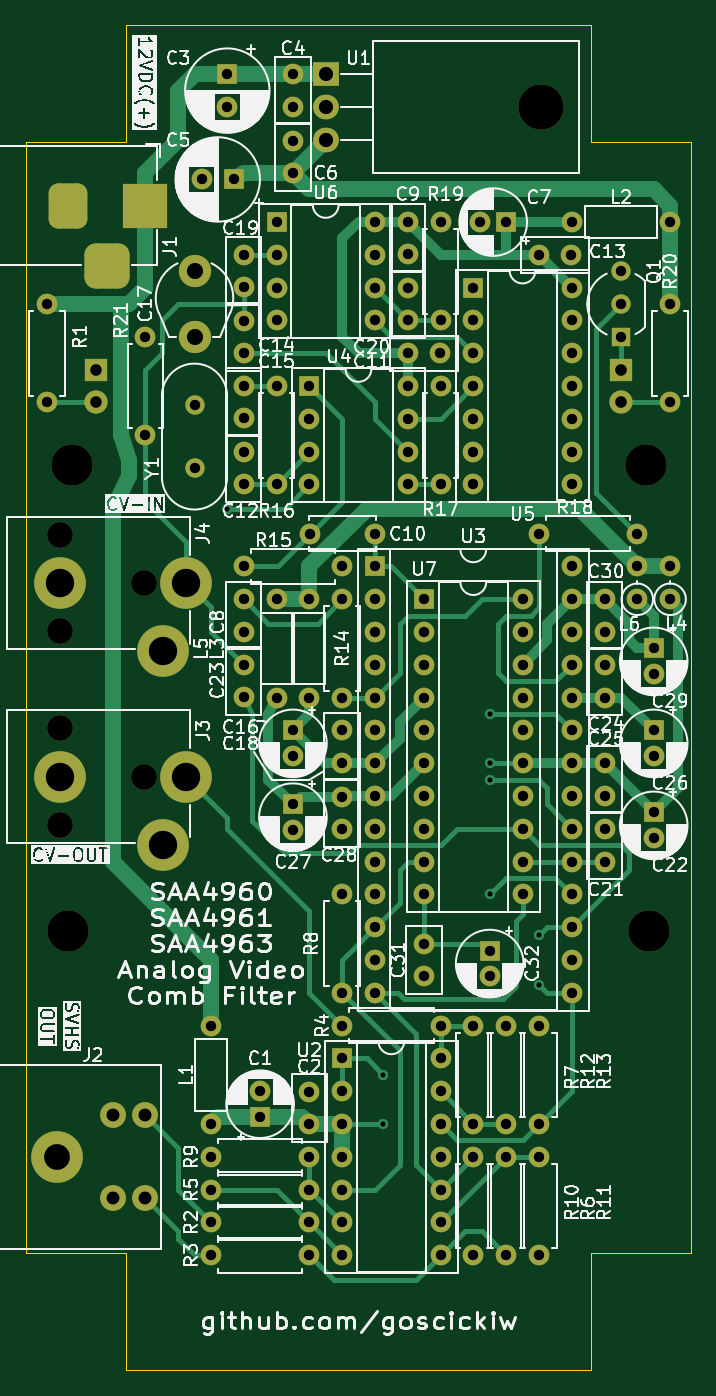
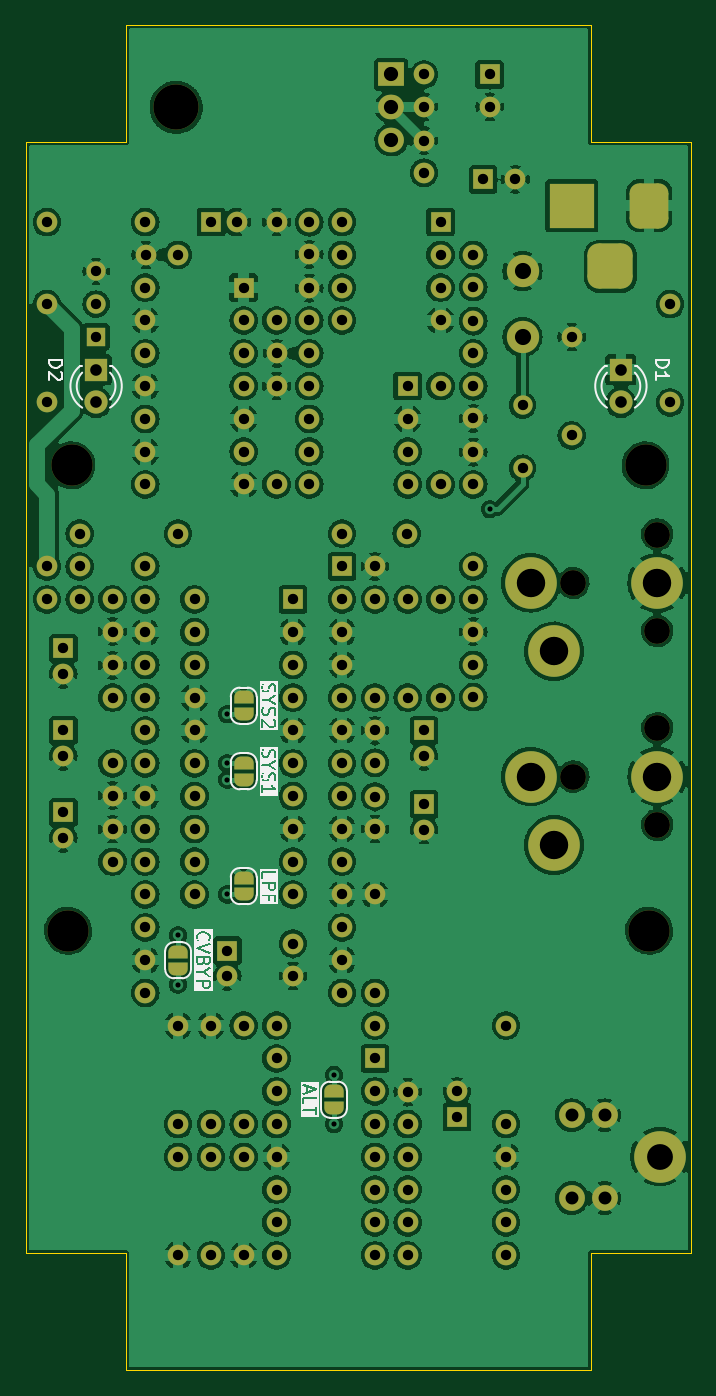
Circuit board: 9 layer files. Board 51.5 x 104.1 mm.
- bottom_copper: Analog-Video-Comb-Filter-B_Cu.gbl (425351 bytes)
- bottom_mask: Analog-Video-Comb-Filter-B_Mask.gbs (10375 bytes)
- bottom_silk: Analog-Video-Comb-Filter-B_Silkscreen.gbo (29779 bytes)
- outline: Analog-Video-Comb-Filter-Edge_Cuts.gm1 (814 bytes)
- top_copper: Analog-Video-Comb-Filter-F_Cu.gtl (28788 bytes)
- top_mask: Analog-Video-Comb-Filter-F_Mask.gts (9088 bytes)
- top_silk: Analog-Video-Comb-Filter-F_Silkscreen.gto (224693 bytes)
- drill: Analog-Video-Comb-Filter-NPTH.drl (203 bytes)
- drill: Analog-Video-Comb-Filter-PTH.drl (3291 bytes)

=== bottom_copper: Analog-Video-Comb-Filter-B_Cu.gbl (425351 bytes, source omitted) ===
=== bottom_mask: Analog-Video-Comb-Filter-B_Mask.gbs (10375 bytes, source omitted) ===
=== bottom_silk: Analog-Video-Comb-Filter-B_Silkscreen.gbo (29779 bytes, source omitted) ===
=== outline: Analog-Video-Comb-Filter-Edge_Cuts.gm1 ===
%TF.GenerationSoftware,KiCad,Pcbnew,7.0.6*%
%TF.CreationDate,2026-02-14T19:56:36+01:00*%
%TF.ProjectId,Analog-Video-Comb-Filter,416e616c-6f67-42d5-9669-64656f2d436f,2*%
%TF.SameCoordinates,PX71d9820PY9157080*%
%TF.FileFunction,Profile,NP*%
%FSLAX46Y46*%
G04 Gerber Fmt 4.6, Leading zero omitted, Abs format (unit mm)*
G04 Created by KiCad (PCBNEW 7.0.6) date 2026-02-14 19:56:36*
%MOMM*%
%LPD*%
G01*
G04 APERTURE LIST*
%TA.AperFunction,Profile*%
%ADD10C,0.050000*%
%TD*%
G04 APERTURE END LIST*
%TO.C,N1*%
D10*
X45940000Y96340000D02*
X53690000Y96340000D01*
X53690000Y10340000D01*
X45940000Y10340000D01*
X45940000Y1270000D01*
X9940000Y1270000D01*
X9940000Y10340000D01*
X2190000Y10340000D01*
X2190000Y96340000D01*
X9940000Y96340000D01*
X9940000Y105410000D01*
X45940000Y105410000D01*
X45940000Y96340000D01*
%TD*%
M02*

=== top_copper: Analog-Video-Comb-Filter-F_Cu.gtl (28788 bytes, source omitted) ===
=== top_mask: Analog-Video-Comb-Filter-F_Mask.gts (9088 bytes, source omitted) ===
=== top_silk: Analog-Video-Comb-Filter-F_Silkscreen.gto (224693 bytes, source omitted) ===
=== drill: Analog-Video-Comb-Filter-NPTH.drl ===
M48
INCH,TZ
T1C0.0787
T2C0.1260
T3C0.1378
%
G90
G05
T1
X1892Y25974
X1892Y23026
X1892Y20069
X1892Y17120
X4451Y24500
X4451Y18594
T2
X2142Y13894
X2250Y28087
X19750Y28087
X19858Y13894
T3
X16559Y39000
T0
M30

=== drill: Analog-Video-Comb-Filter-PTH.drl ===
M48
INCH,TZ
T1C0.0157
T2C0.0315
T3C0.0354
T4C0.0394
T5C0.0433
T6C0.0492
T7C0.0787
T8C0.0866
%
G90
G05
T1
X7000Y26750
X11750Y9500
X11750Y8000
X15000Y20500
X15000Y19000
X15000Y18500
X15000Y15000
X16500Y13750
X16500Y12250
T2
X1500Y33000
X1500Y30000
X4500Y32000
X4500Y29000
X6000Y29921
X6000Y28000
X6216Y36800
X6500Y11000
X6500Y8000
X6500Y7000
X6500Y6000
X6500Y5000
X6500Y4000
X7000Y40000
X7000Y39016
X7200Y36800
X7500Y34500
X7500Y33516
X7500Y32484
X7500Y31500
X7500Y30500
X7500Y29516
X7500Y28484
X7500Y27500
X7500Y25000
X7500Y24000
X7500Y23016
X7500Y22000
X7500Y21016
X8000Y9000
X8000Y8213
X8500Y35500
X8500Y34500
X8500Y33500
X8500Y32500
X8500Y30500
X8500Y27500
X8500Y24000
X8500Y21000
X9000Y40000
X9000Y39016
X9000Y37984
X9000Y37000
X9000Y20000
X9000Y19213
X9000Y17750
X9000Y16963
X9500Y30500
X9500Y29500
X9500Y28500
X9500Y27500
X9500Y24000
X9500Y21000
X9500Y8984
X9500Y8000
X9500Y7000
X9500Y6000
X9500Y5000
X9500Y4000
X9531Y26000
X10500Y25000
X10500Y24000
X10500Y21000
X10500Y20000
X10500Y19016
X10500Y17984
X10500Y17000
X10500Y15000
X10500Y12000
X10500Y11000
X10500Y10000
X10500Y9000
X10500Y8000
X10500Y7000
X10500Y6000
X10500Y5000
X10500Y4000
X11500Y35500
X11500Y34500
X11500Y33500
X11500Y32500
X11500Y26000
X11500Y25000
X11500Y24000
X11500Y23000
X11500Y22000
X11500Y21000
X11500Y20000
X11500Y19000
X11500Y18000
X11500Y17000
X11500Y16000
X11500Y15000
X11500Y14000
X11500Y13000
X11500Y12000
X12500Y35500
X12500Y34516
X12500Y33484
X12500Y32500
X12500Y31500
X12500Y30500
X12500Y29500
X12500Y28500
X12500Y27500
X13000Y24000
X13000Y23000
X13000Y22000
X13000Y21000
X13000Y20000
X13000Y19000
X13000Y18000
X13000Y17000
X13000Y16000
X13000Y15000
X13000Y13500
X13000Y12516
X13484Y31500
X13500Y35500
X13500Y32500
X13500Y30500
X13500Y27500
X13500Y11000
X13500Y10000
X13500Y9000
X13500Y8000
X13500Y7000
X13500Y6000
X13500Y5000
X13500Y4000
X14500Y33500
X14500Y32500
X14500Y31500
X14500Y30500
X14500Y29500
X14500Y28500
X14500Y27500
X14500Y11000
X14500Y8000
X14500Y7000
X14500Y4000
X14713Y35500
X15000Y13287
X15000Y12500
X15500Y35500
X15500Y11000
X15500Y8000
X15500Y7000
X15500Y4000
X16000Y24000
X16000Y23000
X16000Y22000
X16000Y21000
X16000Y20000
X16000Y19000
X16000Y18000
X16000Y17000
X16000Y16000
X16000Y15000
X16500Y34500
X16500Y26000
X16500Y11000
X16500Y8000
X16500Y7000
X16500Y4000
X17484Y34500
X17500Y35500
X17500Y33500
X17500Y32500
X17500Y31500
X17500Y30500
X17500Y29500
X17500Y28500
X17500Y27500
X17500Y25000
X17500Y24000
X17500Y23000
X17500Y22000
X17500Y21000
X17500Y20000
X17500Y19000
X17500Y18000
X17500Y17000
X17500Y16000
X17500Y15000
X17500Y14000
X17500Y13000
X17500Y12000
X18500Y24000
X18500Y23016
X18500Y21984
X18500Y21000
X18500Y19000
X18500Y18016
X18500Y16984
X18500Y16000
X19000Y34000
X19000Y33000
X19000Y32000
X19500Y26000
X19500Y25000
X19500Y24000
X20000Y22500
X20000Y21713
X20000Y20000
X20000Y19213
X20000Y17500
X20000Y16713
X20500Y35500
X20500Y33000
X20500Y30000
X20500Y25000
X20500Y24000
T3
X3000Y31000
X3000Y30000
X19000Y31000
X19000Y30000
T4
X3500Y8270
X3500Y5750
X4500Y8270
X4500Y5750
T5
X10000Y40000
X10000Y39000
X10000Y38000
T6
X6000Y34000
X6000Y32000
T7
X1807Y7010
T8
X1892Y24500
X1892Y18594
X5041Y22413
X5041Y16508
X5750Y24500
X5750Y18594
T4
G00X2138Y36394
M15
G01X2138Y35606
M16
G05
G00X2925Y34150
M15
G01X3713Y34150
M16
G05
G00X4500Y36394
M15
G01X4500Y35606
M16
G05
T0
M30
